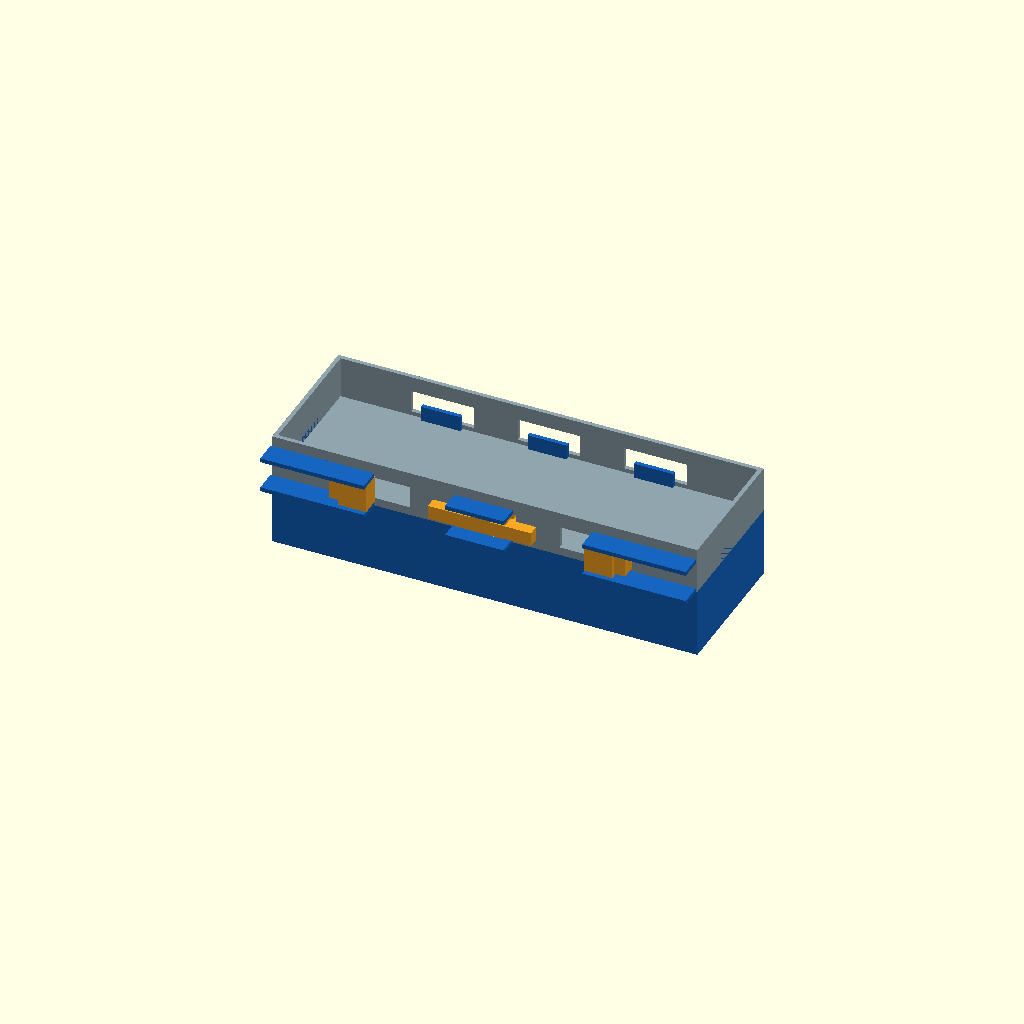
Cell 1: rendered with the file's own defaults.
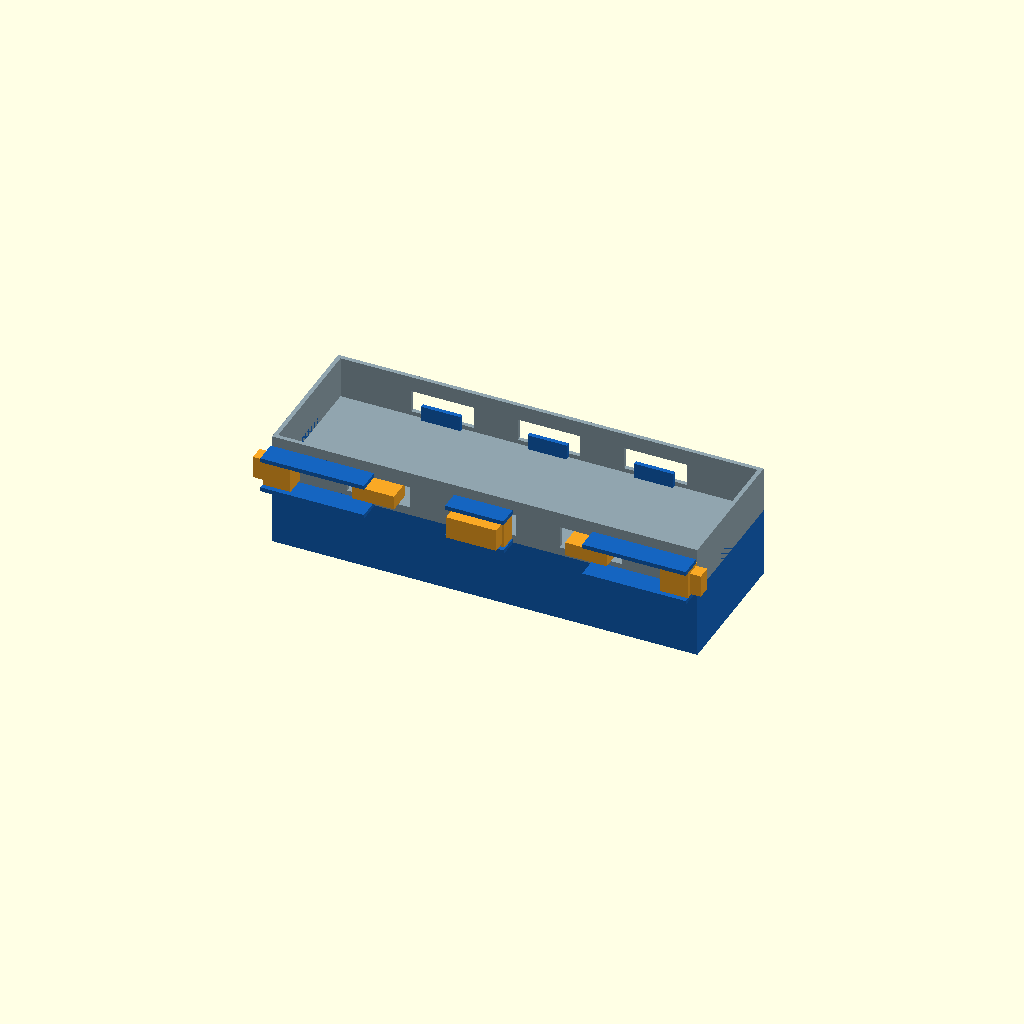
Cell 2: lock = 2 (everything else at default).
One fixed orthographic camera (rotation 55°, 0°, 25°; colour scheme Cornfield) for every cell.
Source of the model, design/drawers/mixed/attach3/slidebolt_windows/05_endslide_hooks.scad:
// 05_endslide_hooks.scad
// Variant 5: End-operated slide bolts – one bolt per short end, push from end face.
// Two bolts slide in X axis (one from each end), each with 1 tongue for the nearest window.
// Center window: driven by a small push-tab on the front face.
// Good option if front face is crowded or needs to match a specific aesthetic.
// Three bolts operate independently but can be pushed together with one sweep.
//
// SHORT-END access: user pushes left bolt (x=0 face) inward → right,
//                   right bolt (x=305 face) inward → left.
// Center tab: push from front face (+Y direction).
//
// lock=0: all bolts retracted, tongues outside footprint
// lock=1: all bolts engaged, tongues in respective front windows

lock = 1;
$fn = 48;

TW = 305; TD = 102; TH_NEW = 50; TH_TOP = 33; WALL = 3;
TOP_BASE_Z = TH_NEW;

WIN_W = 45; WIN_H = 16; WIN_Z_CTR = 64;
WIN_Z_BOT = WIN_Z_CTR - WIN_H/2;
WIN_XS = [TW*1/4, TW*2/4, TW*3/4];

TONGUE_W = 30; TONGUE_H = 10; CL = 1.2;

// End bolt parameters
// Bolt slides in X: from outside the tray footprint inward
// Housing on exterior of front face at each end
BOLT_W = 20;  // X length of bolt body
BOLT_H = WIN_H + 4;  BOLT_D = 14;  // Z and Y of bolt body
BOLT_Z0 = WIN_Z_BOT - 2;

TONGUE_REACH = 8;   // tongue reach in -Y exterior when unlocked
TONGUE_ENG   = 6;   // tongue Y engagement into window when locked
TRAVEL_X     = WIN_XS[0] - TONGUE_W/2 - WALL - 4;  // ~40mm – how far bolt slides in X

// Center push tab
CTR_W = 40; CTR_H = WIN_H + 4; CTR_D = 12;
CTR_TRAVEL = TONGUE_REACH + TONGUE_ENG;  // 14mm

// Rear posts
RPOST_W = 28; RPOST_H = 14; RPOST_D = WALL;

// End hooks (doubled up since end bolts also grip)
LIP_T = WALL; LIP_W = 28; LIP_H = 8;

COL_NEW  = "#1565C0"; COL_TOP = "#90A4AE"; COL_BOLT = "#F9A825";

module new_tray() {
    color(COL_NEW) union() {
        difference() {
            cube([TW, TD, TH_NEW]);
            translate([WALL, WALL, WALL])
                cube([TW-2*WALL, TD-2*WALL, TH_NEW-WALL+0.1]);
            // tongue slots in front wall for all 3 windows
            for (wx = WIN_XS)
                translate([wx - TONGUE_W/2 - CL, -0.1, WIN_Z_BOT + CL])
                    cube([TONGUE_W + 2*CL, WALL + 0.2, TONGUE_H]);
            // left end bolt channel (on exterior of front face, open at x=0)
            translate([-0.1, -BOLT_D - 1, BOLT_Z0 - 0.5])
                cube([TRAVEL_X + BOLT_W + 0.2, BOLT_D, BOLT_H + 1]);
            // right end bolt channel (open at x=305)
            translate([TW - TRAVEL_X - BOLT_W - 0.1, -BOLT_D - 1, BOLT_Z0 - 0.5])
                cube([TRAVEL_X + BOLT_W + 0.2, BOLT_D, BOLT_H + 1]);
            // center tab slot (open at y=0 face)
            translate([TW/2 - CTR_W/2 - CL, -CTR_D - 1, BOLT_Z0 - 0.5])
                cube([CTR_W + 2*CL, CTR_D + 0.5, CTR_H + 1]);
        }

        // Housing flanges for end bolts (left)
        translate([0, -BOLT_D - 4, BOLT_Z0 + BOLT_H])
            cube([TRAVEL_X + BOLT_W, BOLT_D + 2, WALL]);
        translate([0, -BOLT_D - 4, BOLT_Z0 - WALL])
            cube([TRAVEL_X + BOLT_W, BOLT_D + 2, WALL]);

        // Housing flanges for end bolts (right)
        translate([TW - TRAVEL_X - BOLT_W, -BOLT_D - 4, BOLT_Z0 + BOLT_H])
            cube([TRAVEL_X + BOLT_W, BOLT_D + 2, WALL]);
        translate([TW - TRAVEL_X - BOLT_W, -BOLT_D - 4, BOLT_Z0 - WALL])
            cube([TRAVEL_X + BOLT_W, BOLT_D + 2, WALL]);

        // Center tab flanges
        translate([TW/2 - CTR_W/2 - 1, -CTR_D - 4, BOLT_Z0 + BOLT_H])
            cube([CTR_W + 2, CTR_D + 2, WALL]);
        translate([TW/2 - CTR_W/2 - 1, -CTR_D - 4, BOLT_Z0 - WALL])
            cube([CTR_W + 2, CTR_D + 2, WALL]);

        // Rear capture posts
        for (wx = WIN_XS)
            translate([wx - RPOST_W/2, TD - WALL - RPOST_D, TOP_BASE_Z])
                cube([RPOST_W, RPOST_D, RPOST_H]);

        // End rim-lip hooks
        translate([0, TD/2 - LIP_W/2, TOP_BASE_Z])
            cube([LIP_T, LIP_W, LIP_H]);
        translate([TW - LIP_T, TD/2 - LIP_W/2, TOP_BASE_Z])
            cube([LIP_T, LIP_W, LIP_H]);
    }
}

module top_tray() {
    color(COL_TOP) translate([0, 0, TOP_BASE_Z]) difference() {
        cube([TW, TD, TH_TOP]);
        translate([WALL, WALL, WALL]) cube([TW-2*WALL, TD-2*WALL, TH_TOP]);
        for (wx = WIN_XS)
            translate([wx-WIN_W/2, -0.1, WIN_Z_BOT-TOP_BASE_Z]) cube([WIN_W, WALL+0.2, WIN_H]);
        for (wx = WIN_XS)
            translate([wx-WIN_W/2, TD-WALL-0.1, WIN_Z_BOT-TOP_BASE_Z]) cube([WIN_W, WALL+0.2, WIN_H]);
    }
}

module left_bolt(off_x) {
    color(COL_BOLT) translate([off_x, 0, 0]) {
        // bolt body
        translate([0, -BOLT_D - 0.5, BOLT_Z0])
            cube([BOLT_W, BOLT_D, BOLT_H]);
        // tongue
        translate([WIN_XS[0] - TONGUE_W/2, -TONGUE_REACH, WIN_Z_BOT + CL])
            cube([TONGUE_W, TONGUE_REACH + TONGUE_ENG + WALL, TONGUE_H]);
        // end grip tab (at x=0 face, sticks out in -X)
        translate([-8, -BOLT_D/2 - 5, BOLT_Z0 + 2])
            cube([8, 10, BOLT_H - 4]);
    }
}

module right_bolt(off_x) {
    color(COL_BOLT) translate([off_x, 0, 0]) {
        translate([TW - BOLT_W, -BOLT_D - 0.5, BOLT_Z0])
            cube([BOLT_W, BOLT_D, BOLT_H]);
        translate([WIN_XS[2] - TONGUE_W/2, -TONGUE_REACH, WIN_Z_BOT + CL])
            cube([TONGUE_W, TONGUE_REACH + TONGUE_ENG + WALL, TONGUE_H]);
        translate([TW, -BOLT_D/2 - 5, BOLT_Z0 + 2])
            cube([8, 10, BOLT_H - 4]);
    }
}

module center_tab(off_y) {
    color(COL_BOLT) translate([0, off_y, 0]) {
        translate([TW/2 - CTR_W/2, -CTR_D - 0.5, BOLT_Z0])
            cube([CTR_W, CTR_D, CTR_H]);
        translate([WIN_XS[1] - TONGUE_W/2, -TONGUE_REACH, WIN_Z_BOT + CL])
            cube([TONGUE_W, TONGUE_REACH + TONGUE_ENG + WALL, TONGUE_H]);
        translate([TW/2 - 18, -CTR_D - 9, BOLT_Z0 + 2])
            cube([36, 9, CTR_H - 4]);
    }
}

// ── Assembly ───────────────────────────────────────────────────────────────
l_off  = (lock == 1) ? TRAVEL_X  : 0;
r_off  = (lock == 1) ? -TRAVEL_X : 0;
c_off  = (lock == 1) ? CTR_TRAVEL : 0;

new_tray();
top_tray();
left_bolt(l_off);
right_bolt(r_off);
center_tab(c_off);
Customizer parameters (derived from the source; name, type, default, range or options):
lock: number, default 1
BOLT_W: number, default 20
TONGUE_REACH: number, default 8
TONGUE_ENG: number, default 6
